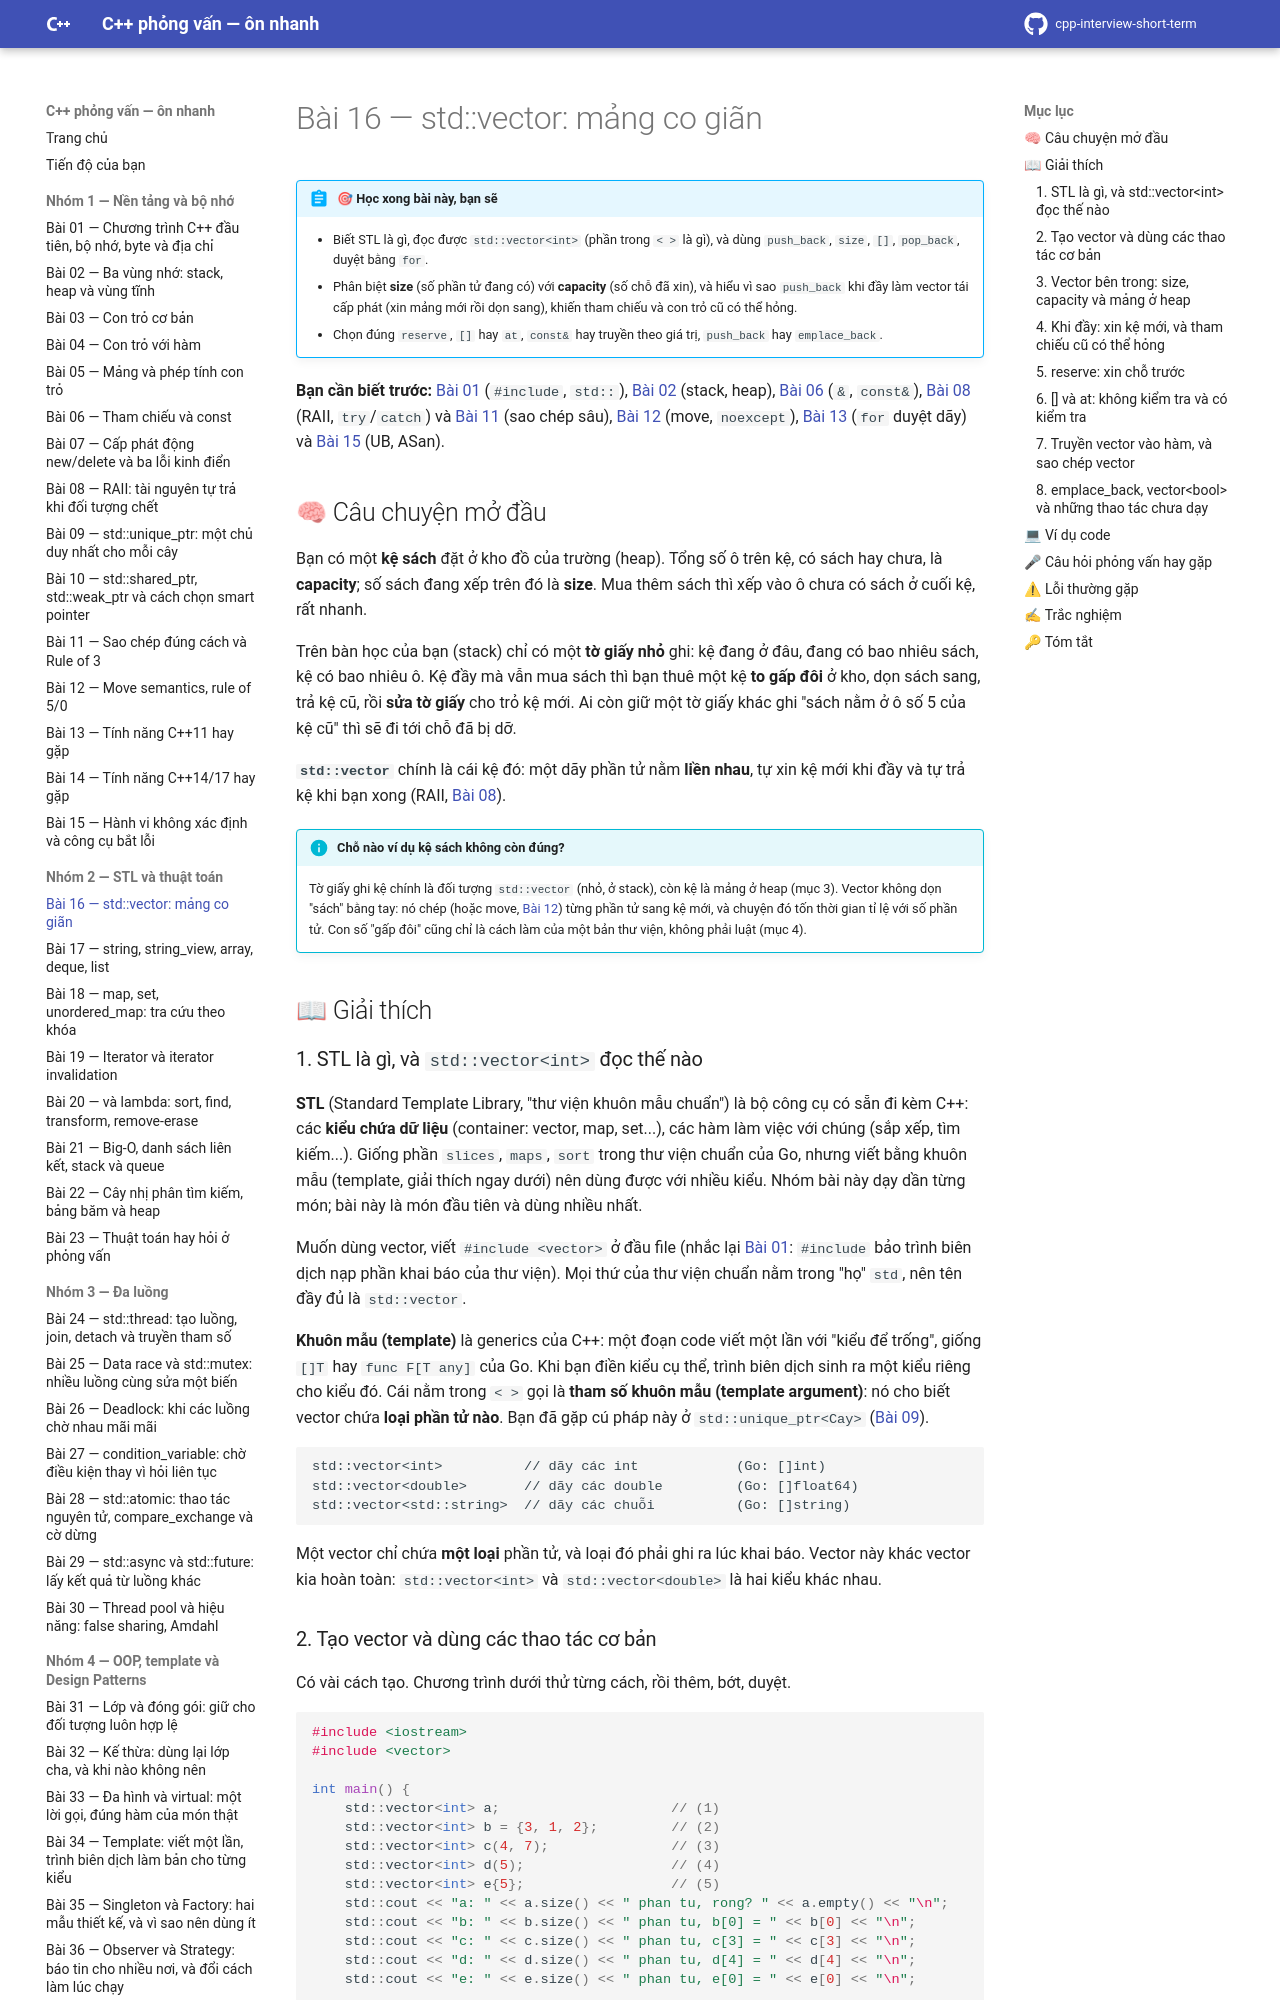

repository: hungnguyen010518/cpp-interview-short-term · page: nhom-2-stl-thuat-toan/16-vector/index.html · generator: mkdocs

# Bài 16 — std::vector: mảng co giãn

!!! abstract "🎯 Học xong bài này, bạn sẽ"
    - Biết STL là gì, đọc được `std::vector<int>` (phần trong `< >` là gì), và dùng `push_back`, `size`, `[]`, `pop_back`, duyệt bằng `for`.
    - Phân biệt **size** (số phần tử đang có) với **capacity** (số chỗ đã xin), và hiểu vì sao `push_back` khi đầy làm vector tái cấp phát (xin mảng mới rồi dọn sang), khiến tham chiếu và con trỏ cũ có thể hỏng.
    - Chọn đúng `reserve`, `[]` hay `at`, `const&` hay truyền theo giá trị, `push_back` hay `emplace_back`.

**Bạn cần biết trước:** [Bài 01](../nhom-1-nen-tang-bo-nho/01-bo-nho-byte-dia-chi.md) (`#include`, `std::`), [Bài 02](../nhom-1-nen-tang-bo-nho/02-stack-heap-static.md) (stack, heap), [Bài 06](../nhom-1-nen-tang-bo-nho/06-tham-chieu-const.md) (`&`, `const&`), [Bài 08](../nhom-1-nen-tang-bo-nho/08-raii.md) (RAII, `try`/`catch`) và [Bài 11](../nhom-1-nen-tang-bo-nho/11-sao-chep-rule-of-3.md) (sao chép sâu), [Bài 12](../nhom-1-nen-tang-bo-nho/12-move-semantics.md) (move, `noexcept`), [Bài 13](../nhom-1-nen-tang-bo-nho/13-cpp11-14-17.md) (`for` duyệt dãy) và [Bài 15](../nhom-1-nen-tang-bo-nho/15-hanh-vi-khong-xac-dinh-cong-cu.md) (UB, ASan).

## 🧠 Câu chuyện mở đầu

Bạn có một **kệ sách** đặt ở kho đồ của trường (heap). Tổng số ô trên kệ, có sách hay chưa, là **capacity**; số sách đang xếp trên đó là **size**. Mua thêm sách thì xếp vào ô chưa có sách ở cuối kệ, rất nhanh.

Trên bàn học của bạn (stack) chỉ có một **tờ giấy nhỏ** ghi: kệ đang ở đâu, đang có bao nhiêu sách, kệ có bao nhiêu ô. Kệ đầy mà vẫn mua sách thì bạn thuê một kệ **to gấp đôi** ở kho, dọn sách sang, trả kệ cũ, rồi **sửa tờ giấy** cho trỏ kệ mới. Ai còn giữ một tờ giấy khác ghi "sách nằm ở ô số 5 của kệ cũ" thì sẽ đi tới chỗ đã bị dỡ.

**`std::vector`** chính là cái kệ đó: một dãy phần tử nằm **liền nhau**, tự xin kệ mới khi đầy và tự trả kệ khi bạn xong (RAII, [Bài 08](../nhom-1-nen-tang-bo-nho/08-raii.md)).

!!! info "Chỗ nào ví dụ kệ sách không còn đúng?"
    Tờ giấy ghi kệ chính là đối tượng `std::vector` (nhỏ, ở stack), còn kệ là mảng ở heap (mục 3). Vector không dọn "sách" bằng tay: nó chép (hoặc move, [Bài 12](../nhom-1-nen-tang-bo-nho/12-move-semantics.md)) từng phần tử sang kệ mới, và chuyện đó tốn thời gian tỉ lệ với số phần tử. Con số "gấp đôi" cũng chỉ là cách làm của một bản thư viện, không phải luật (mục 4).

## 📖 Giải thích

### 1. STL là gì, và `std::vector<int>` đọc thế nào

**STL** (Standard Template Library, "thư viện khuôn mẫu chuẩn") là bộ công cụ có sẵn đi kèm C++: các **kiểu chứa dữ liệu** (container: vector, map, set...), các hàm làm việc với chúng (sắp xếp, tìm kiếm...). Giống phần `slices`, `maps`, `sort` trong thư viện chuẩn của Go, nhưng viết bằng khuôn mẫu (template, giải thích ngay dưới) nên dùng được với nhiều kiểu. Nhóm bài này dạy dần từng món; bài này là món đầu tiên và dùng nhiều nhất.

Muốn dùng vector, viết `#include <vector>` ở đầu file (nhắc lại [Bài 01](../nhom-1-nen-tang-bo-nho/01-bo-nho-byte-dia-chi.md): `#include` bảo trình biên dịch nạp phần khai báo của thư viện). Mọi thứ của thư viện chuẩn nằm trong "họ" `std`, nên tên đầy đủ là `std::vector`.

**Khuôn mẫu (template)** là generics của C++: một đoạn code viết một lần với "kiểu để trống", giống `[]T` hay `func F[T any]` của Go. Khi bạn điền kiểu cụ thể, trình biên dịch sinh ra một kiểu riêng cho kiểu đó. Cái nằm trong `< >` gọi là **tham số khuôn mẫu (template argument)**: nó cho biết vector chứa **loại phần tử nào**. Bạn đã gặp cú pháp này ở `std::unique_ptr<Cay>` ([Bài 09](../nhom-1-nen-tang-bo-nho/09-unique-ptr.md)).

```text
std::vector<int>          // dãy các int            (Go: []int)
std::vector<double>       // dãy các double         (Go: []float64)
std::vector<std::string>  // dãy các chuỗi          (Go: []string)
```

Một vector chỉ chứa **một loại** phần tử, và loại đó phải ghi ra lúc khai báo. Vector này khác vector kia hoàn toàn: `std::vector<int>` và `std::vector<double>` là hai kiểu khác nhau.
